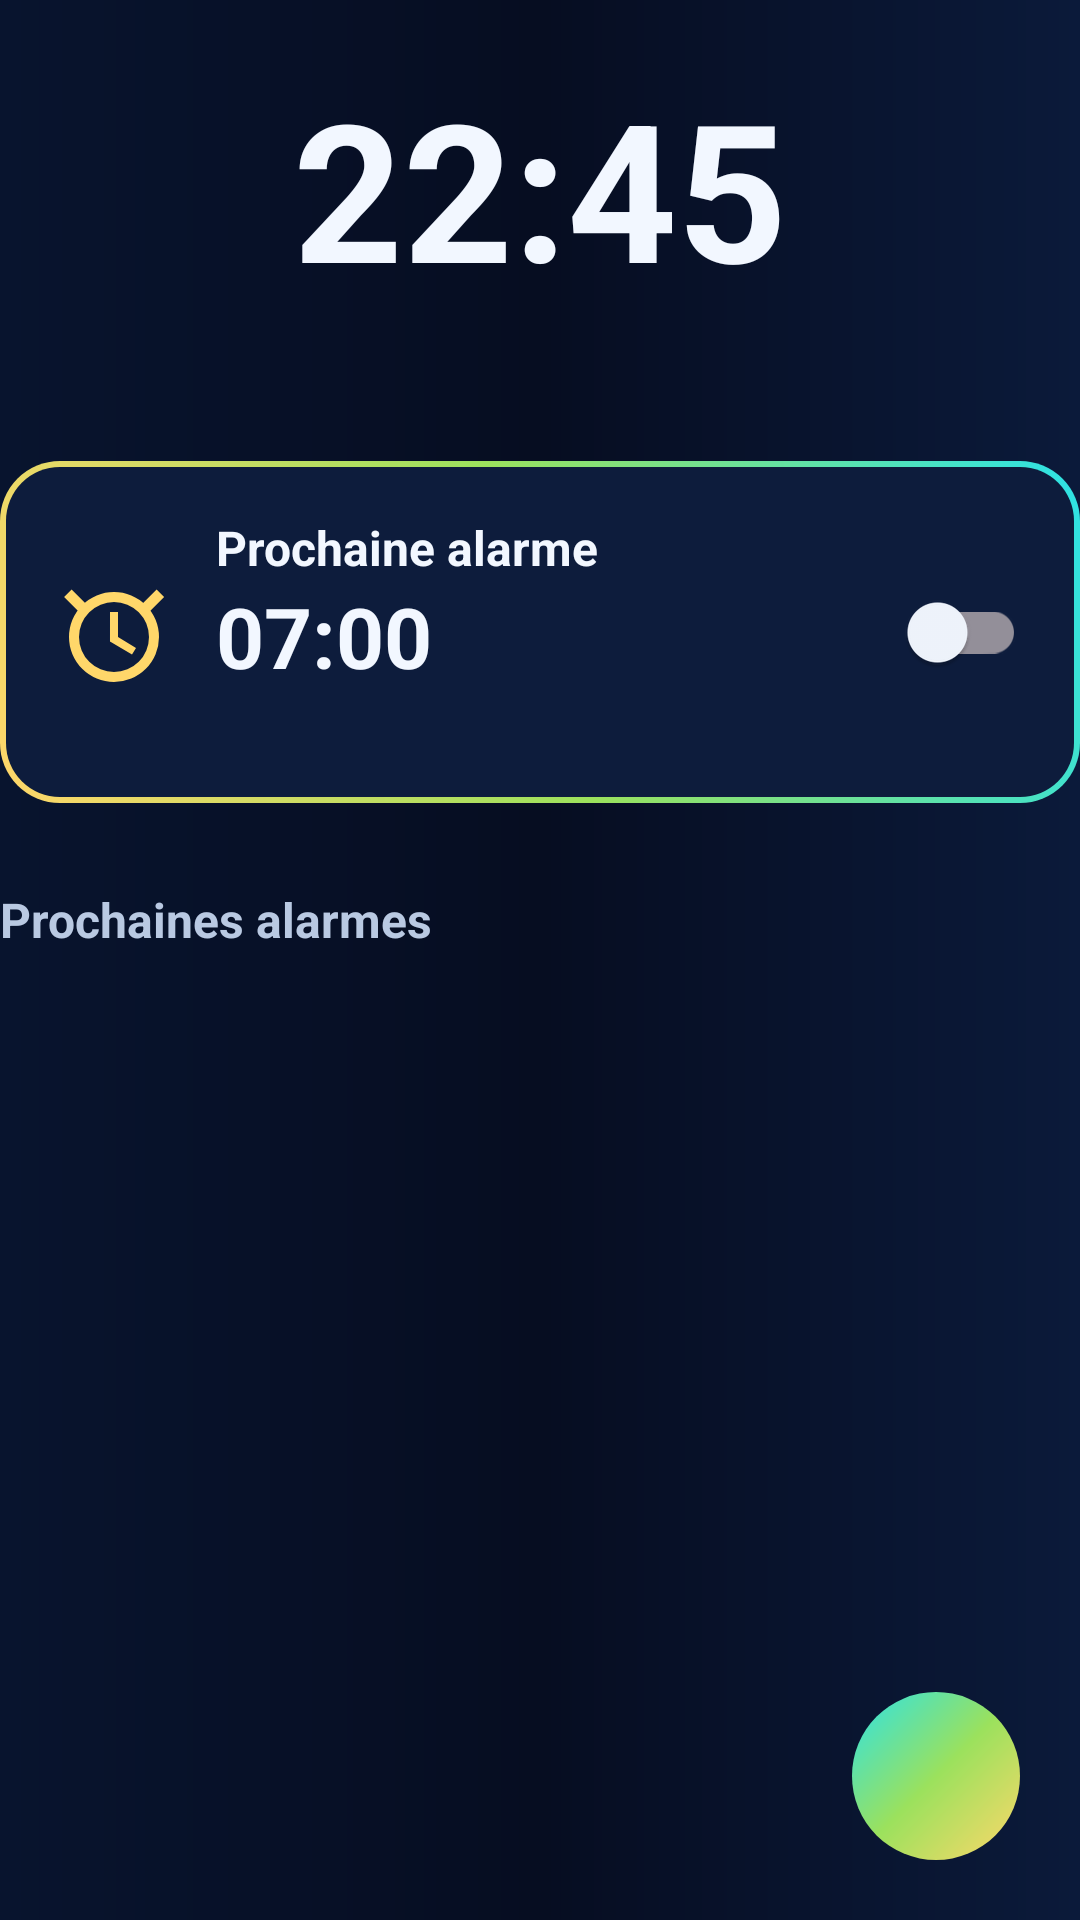

Reconstruct the res/layout file that produces this screen, plus the resources it refers to.
<!-- AndroidManifest.xml: application theme Theme.ZenoPlay -->
<!-- res/layout/layout_alarm_tab.xml -->
<?xml version="1.0" encoding="utf-8"?>
<FrameLayout xmlns:android="http://schemas.android.com/apk/res/android"
    android:layout_width="match_parent"
    android:layout_height="match_parent">

    <ScrollView
        android:layout_width="match_parent"
        android:layout_height="match_parent"
        android:scrollbars="none">

        <LinearLayout
            android:layout_width="match_parent"
            android:layout_height="wrap_content"
            android:orientation="vertical"
            android:paddingBottom="96dp">

            
            <TextView
                android:id="@+id/alarmClock"
                android:layout_width="match_parent"
                android:layout_height="wrap_content"
                android:layout_marginTop="20dp"
                android:gravity="center"
                android:text="22:45"
                android:textColor="@color/zeno_ink"
                android:textSize="64sp"
                android:textStyle="bold" />

            <TextView
                android:id="@+id/alarmDate"
                android:layout_width="match_parent"
                android:layout_height="wrap_content"
                android:layout_marginTop="4dp"
                android:gravity="center"
                android:textColor="@color/zeno_ink2"
                android:textSize="15sp" />

            
            <LinearLayout
                android:id="@+id/alarmNextCard"
                android:layout_width="match_parent"
                android:layout_height="wrap_content"
                android:layout_marginTop="24dp"
                android:background="@drawable/bg_alarm_next"
                android:gravity="center_vertical"
                android:orientation="horizontal"
                android:padding="18dp">

                <ImageView
                    android:layout_width="40dp"
                    android:layout_height="40dp"
                    android:src="@drawable/ic_alarm"
                    android:tint="@color/zeno_gold" />

                <LinearLayout
                    android:layout_width="0dp"
                    android:layout_height="wrap_content"
                    android:layout_marginStart="14dp"
                    android:layout_weight="1"
                    android:orientation="vertical">

                    <TextView
                        android:layout_width="wrap_content"
                        android:layout_height="wrap_content"
                        android:text="@string/alarm_next"
                        android:textColor="@color/zeno_ink"
                        android:textSize="16sp"
                        android:textStyle="bold" />

                    <TextView
                        android:id="@+id/alarmNextTime"
                        android:layout_width="wrap_content"
                        android:layout_height="wrap_content"
                        android:text="07:00"
                        android:textColor="@color/zeno_ink"
                        android:textSize="28sp"
                        android:textStyle="bold" />

                    <TextView
                        android:id="@+id/alarmNextInfo"
                        android:layout_width="wrap_content"
                        android:layout_height="wrap_content"
                        android:textColor="@color/zeno_ink2"
                        android:textSize="14sp" />

                </LinearLayout>

                <androidx.appcompat.widget.SwitchCompat
                    android:id="@+id/alarmNextToggle"
                    android:layout_width="wrap_content"
                    android:layout_height="wrap_content" />

            </LinearLayout>

            
            <TextView
                android:id="@+id/alarmEmptyHint"
                android:layout_width="match_parent"
                android:layout_height="wrap_content"
                android:layout_marginTop="20dp"
                android:gravity="center"
                android:text="@string/alarm_no_alarms"
                android:textColor="@color/zeno_ink2"
                android:textSize="14sp"
                android:visibility="gone" />

            
            <TextView
                android:id="@+id/alarmUpcomingTitle"
                android:layout_width="wrap_content"
                android:layout_height="wrap_content"
                android:layout_marginTop="28dp"
                android:text="@string/alarm_upcoming"
                android:textColor="@color/zeno_ink2"
                android:textSize="16sp"
                android:textStyle="bold" />

            <androidx.recyclerview.widget.RecyclerView
                android:id="@+id/alarmList"
                android:layout_width="match_parent"
                android:layout_height="wrap_content"
                android:layout_marginTop="8dp"
                android:nestedScrollingEnabled="false" />

            <TextView
                android:id="@+id/alarmNoOtherHint"
                android:layout_width="match_parent"
                android:layout_height="wrap_content"
                android:layout_marginTop="12dp"
                android:gravity="center"
                android:text="@string/alarm_no_other"
                android:textColor="@color/zeno_ink3"
                android:textSize="13sp"
                android:visibility="gone" />

        </LinearLayout>

    </ScrollView>

    
    <ImageButton
        android:id="@+id/alarmFab"
        android:layout_width="56dp"
        android:layout_height="56dp"
        android:layout_gravity="bottom|end"
        android:layout_marginEnd="20dp"
        android:layout_marginBottom="20dp"
        android:background="@drawable/bg_play_btn"
        android:contentDescription="@string/alarm_new"
        android:src="@drawable/ic_add"
        android:tint="@color/zeno_on_gradient" />

</FrameLayout>
<!-- resources referenced by this layout -->
<resources>
  <color name="zeno_gold">#FFD76A</color>
  <color name="zeno_ink">#F2F7FF</color>
  <color name="zeno_ink2">#B9C9E2</color>
  <color name="zeno_ink3">#7D92B5</color>
  <color name="zeno_on_gradient">#061224</color>
  <!-- drawable bg_play_btn (drawable) -->
  <?xml version="1.0" encoding="utf-8"?>
  <shape xmlns:android="http://schemas.android.com/apk/res/android"
      android:shape="oval">
      <gradient
          android:angle="135"
          android:startColor="#FFD76A"
          android:centerColor="#9BE15D"
          android:endColor="#2DE2E6"
          android:type="linear" />
  </shape>
  <!-- drawable ic_alarm (drawable) -->
  <?xml version="1.0" encoding="utf-8"?>
  <vector xmlns:android="http://schemas.android.com/apk/res/android"
      android:width="24dp"
      android:height="24dp"
      android:viewportWidth="24"
      android:viewportHeight="24">
      <path
          android:fillColor="#000000"
          android:fillType="evenOdd"
          android:pathData="M12,4a9,9 0,1 0,0,18 9,9 0,1 0,0,-18zM12,6a7,7 0,1 1,0,14 7,7 0,0 1,0,-14z" />
      <path
          android:fillColor="#000000"
          android:pathData="M11.2,8h1.6v5l3.6,2.2 -0.8,1.3 -4.4,-2.6z" />
      <path
          android:fillColor="#000000"
          android:pathData="M3.5,3.5L7,7 5.5,8.5 2,5z" />
      <path
          android:fillColor="#000000"
          android:pathData="M20.5,3.5L17,7 18.5,8.5 22,5z" />
  </vector>
  <string name="alarm_new">Nouvelle alarme</string>
  <string name="alarm_next">Prochaine alarme</string>
  <string name="alarm_no_alarms">Aucune alarme — touchez + pour en créer une.</string>
  <string name="alarm_no_other">Aucune autre alarme.</string>
  <string name="alarm_upcoming">Prochaines alarmes</string>
  <color name="md_theme_primary">#2DE2E6</color>
  <color name="md_theme_onPrimary">#061224</color>
  <color name="md_theme_primaryContainer">#0B1A3A</color>
  <color name="md_theme_secondary">#FFD76A</color>
  <color name="md_theme_surface">#0E1E42</color>
  <color name="md_theme_onSurface">#F2F7FF</color>
  <!-- drawable bg_app (drawable) -->
  <?xml version="1.0" encoding="utf-8"?>
  <shape xmlns:android="http://schemas.android.com/apk/res/android"
      android:shape="rectangle">
      <gradient
          android:angle="180"
          android:startColor="#0B1A3A"
          android:centerColor="#060D21"
          android:endColor="#08142E"
          android:type="linear" />
  </shape>
  <style name="Widget.ZenoPlay.PopupMenu" parent="Widget.AppCompat.PopupMenu">
          <item name="android:popupBackground">@drawable/bg_popup_menu</item>
          <item name="android:textColor">@color/zeno_ink</item>
      </style>
  <style name="TextAppearance.ZenoPlay.PopupMenu" parent="TextAppearance.AppCompat.Widget.PopupMenu.Large">
          <item name="android:textColor">@color/zeno_ink</item>
          <item name="android:textSize">16sp</item>
      </style>
  <!-- drawable bg_dialog (drawable) -->
  <?xml version="1.0" encoding="utf-8"?>
  <shape xmlns:android="http://schemas.android.com/apk/res/android"
      android:shape="rectangle">
      <solid android:color="#12264F" />
      <stroke
          android:width="1dp"
          android:color="#3D5A80" />
      <corners android:radius="20dp" />
  </shape>
  <color name="zeno_cyan">#2DE2E6</color>
  <color name="zeno_dialog_bg">#12264F</color>
  <style name="Widget.ZenoPlay.DialogButton" parent="Widget.Material3.Button.TextButton.Dialog">
          <item name="android:textColor">@color/zeno_gold</item>
      </style>
  <!-- drawable bg_popup_menu (drawable) -->
  <?xml version="1.0" encoding="utf-8"?>
  <shape xmlns:android="http://schemas.android.com/apk/res/android"
      android:shape="rectangle">
      <solid android:color="#12264F" />
      <stroke
          android:width="1dp"
          android:color="#3D5A80" />
      <corners android:radius="14dp" />
  </shape>
</resources>
